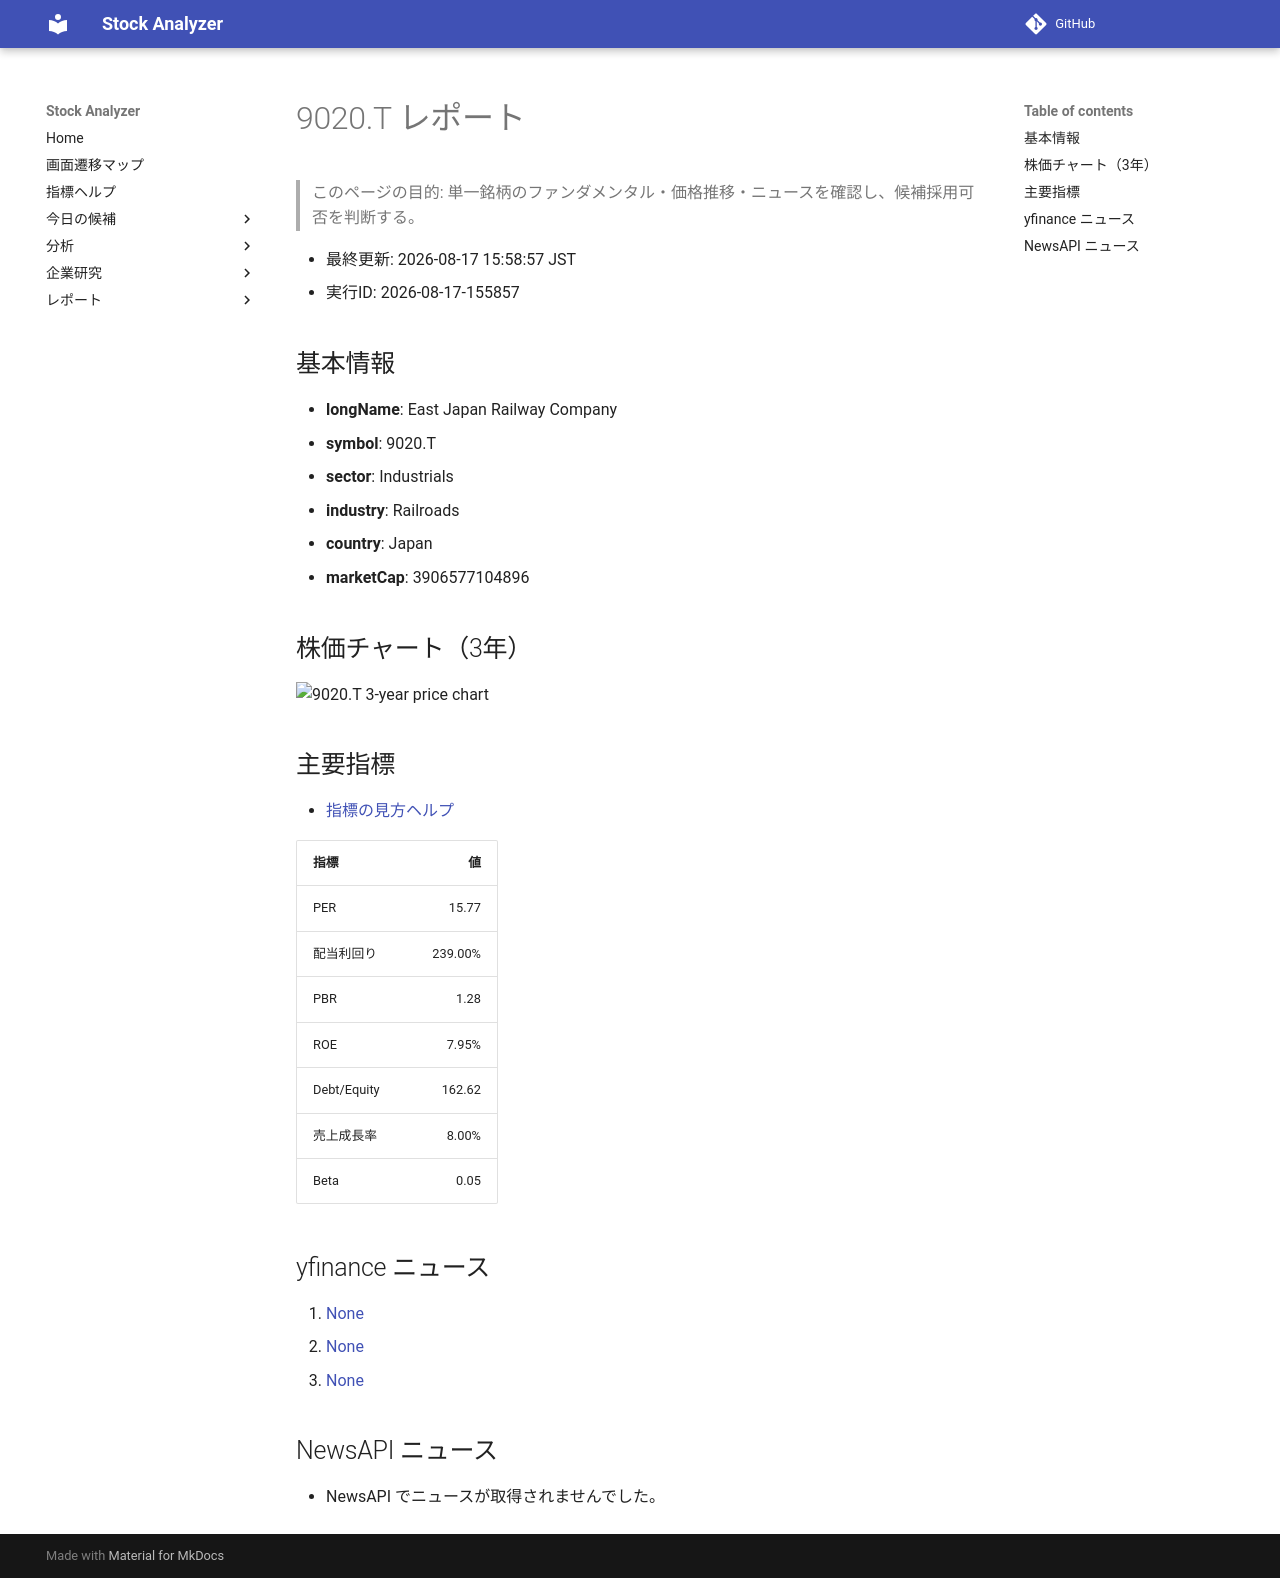

repository: Yumi-note/Making-APP · page: reports/2026-08-17/155857/9020_T/index.html · generator: mkdocs

# 9020.T レポート

> このページの目的: 単一銘柄のファンダメンタル・価格推移・ニュースを確認し、候補採用可否を判断する。

- 最終更新: 2026-08-17 15:58:57 JST
- 実行ID: 2026-08-17-155857

## 基本情報

- **longName**: East Japan Railway Company
- **symbol**: 9020.T
- **sector**: Industrials
- **industry**: Railroads
- **country**: Japan
- **marketCap**: 3906577104896

## 株価チャート（3年）

![9020.T 3-year price chart](9020_T_3y.png)

## 主要指標

- [指標の見方ヘルプ](../../../../indicators.md)

| 指標 | 値 |
|---|---:|
| PER | 15.77 |
| 配当利回り | 239.00% |
| PBR | 1.28 |
| ROE | 7.95% |
| Debt/Equity | 162.62 |
| 売上成長率 | 8.00% |
| Beta | 0.05 |

## yfinance ニュース

1. [None](None)
2. [None](None)
3. [None](None)

## NewsAPI ニュース

- NewsAPI でニュースが取得されませんでした。
